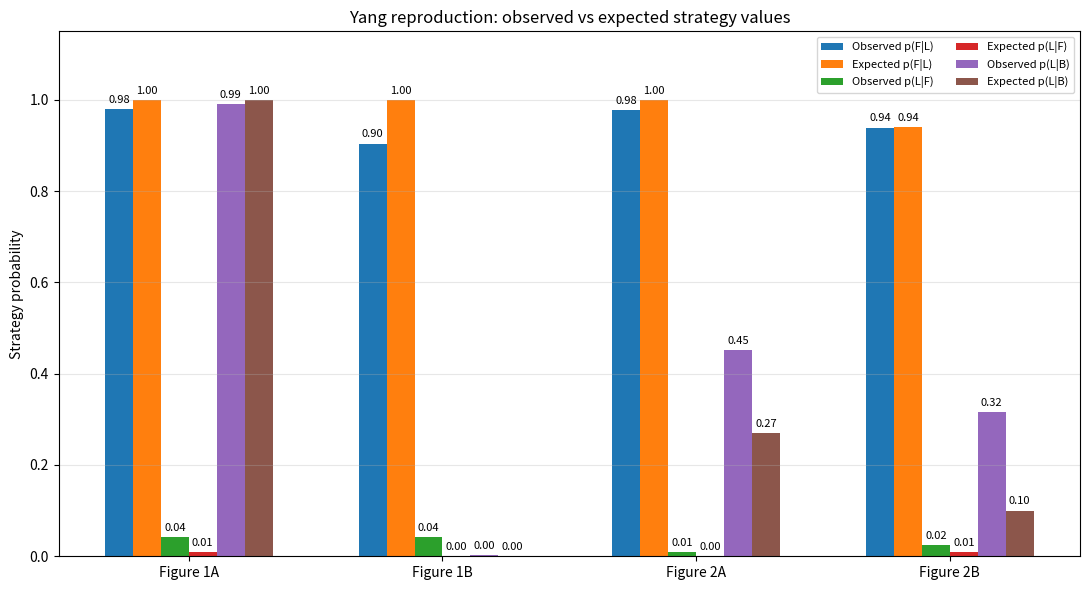
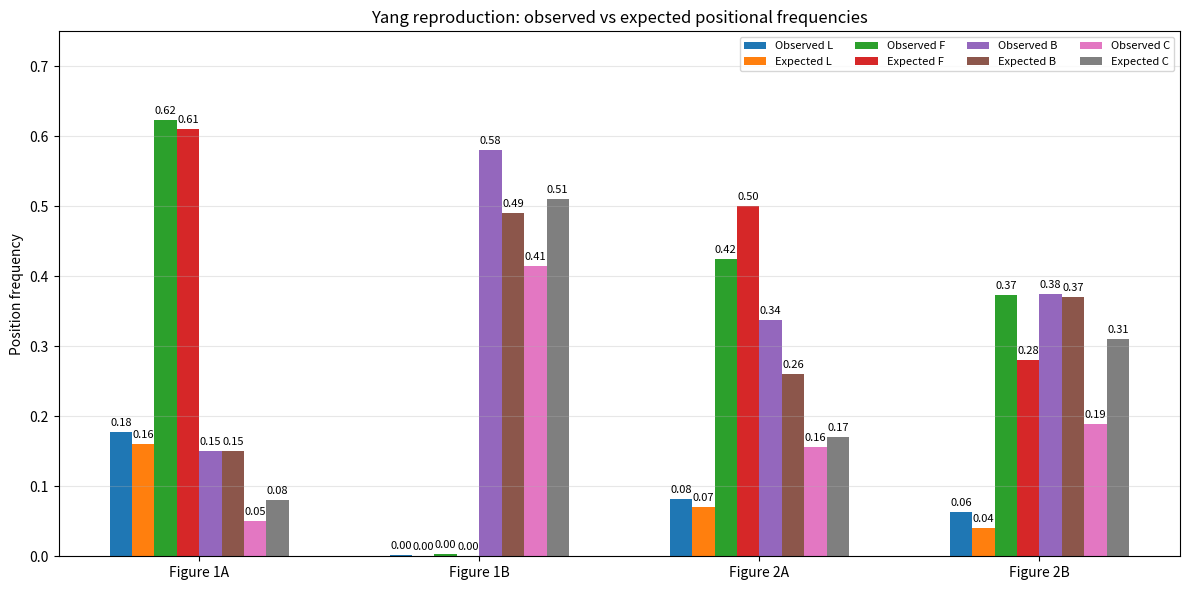
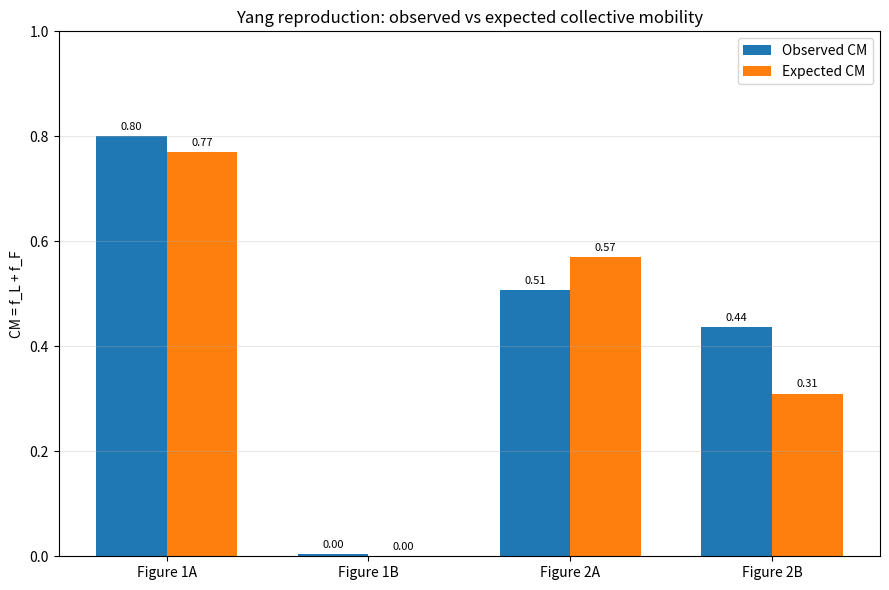

Write the Python code that produced these figures, in order.

"""
Standalone plotting script for Yang Figure 1/2 reproduction results.

This file does NOT import or rerun yang_og_baseline.py.
It only uses the already-computed values from the completed run.

Run:
    python plot_yang_reproduction_from_saved_values.py
"""

import matplotlib.pyplot as plt
import numpy as np


RESULTS = {
    "Figure 1A": {
        "observed_strategy": [0.979, 0.042, 0.990],
        "expected_strategy": [1.000, 0.010, 1.000],
        "observed_frequencies": [0.177, 0.623, 0.150, 0.050],
        "expected_frequencies": [0.160, 0.610, 0.150, 0.080],
        "observed_cm": 0.8007,
        "expected_cm": 0.7700,
    },
    "Figure 1B": {
        "observed_strategy": [0.904, 0.042, 0.002],
        "expected_strategy": [1.000, 0.000, 0.000],
        "observed_frequencies": [0.002, 0.003, 0.580, 0.415],
        "expected_frequencies": [0.000, 0.000, 0.490, 0.510],
        "observed_cm": 0.0048,
        "expected_cm": 0.0000,
    },
    "Figure 2A": {
        "observed_strategy": [0.977, 0.009, 0.451],
        "expected_strategy": [1.000, 0.000, 0.270],
        "observed_frequencies": [0.082, 0.425, 0.337, 0.156],
        "expected_frequencies": [0.070, 0.500, 0.260, 0.170],
        "observed_cm": 0.5067,
        "expected_cm": 0.5700,
    },
    "Figure 2B": {
        "observed_strategy": [0.939, 0.024, 0.315],
        "expected_strategy": [0.940, 0.010, 0.100],
        "observed_frequencies": [0.063, 0.373, 0.375, 0.189],
        "expected_frequencies": [0.040, 0.280, 0.370, 0.310],
        "observed_cm": 0.4368,
        "expected_cm": 0.3100,
    },
}


def autolabel_bars(ax, bars):
    for bar in bars:
        height = bar.get_height()
        ax.annotate(
            f"{height:.2f}",
            xy=(bar.get_x() + bar.get_width() / 2, height),
            xytext=(0, 3),
            textcoords="offset points",
            ha="center",
            va="bottom",
            fontsize=8,
        )


def plot_strategy_comparison():
    figures = list(RESULTS.keys())
    x = np.arange(len(figures))
    width = 0.11

    fig, ax = plt.subplots(figsize=(11, 6))

    labels = [
        "Observed p(F|L)", "Expected p(F|L)",
        "Observed p(L|F)", "Expected p(L|F)",
        "Observed p(L|B)", "Expected p(L|B)",
    ]
    offsets = [-2.5, -1.5, -0.5, 0.5, 1.5, 2.5]

    values = []
    for fig_name in figures:
        obs = RESULTS[fig_name]["observed_strategy"]
        exp = RESULTS[fig_name]["expected_strategy"]
        values.append([obs[0], exp[0], obs[1], exp[1], obs[2], exp[2]])

    values = np.array(values)

    for i, label in enumerate(labels):
        bars = ax.bar(x + offsets[i] * width, values[:, i], width, label=label)
        autolabel_bars(ax, bars)

    ax.set_title("Yang reproduction: observed vs expected strategy values")
    ax.set_ylabel("Strategy probability")
    ax.set_xticks(x)
    ax.set_xticklabels(figures)
    ax.set_ylim(0, 1.15)
    ax.legend(ncol=2, fontsize=8)
    ax.grid(axis="y", alpha=0.3)

    plt.tight_layout()
    plt.savefig("yang_strategy_comparison.png", dpi=300, bbox_inches="tight")
    plt.close()


def plot_frequency_comparison():
    figures = list(RESULTS.keys())
    x = np.arange(len(figures))
    width = 0.08

    fig, ax = plt.subplots(figsize=(12, 6))

    labels = [
        "Observed L", "Expected L",
        "Observed F", "Expected F",
        "Observed B", "Expected B",
        "Observed C", "Expected C",
    ]
    offsets = [-3.5, -2.5, -1.5, -0.5, 0.5, 1.5, 2.5, 3.5]

    values = []
    for fig_name in figures:
        obs = RESULTS[fig_name]["observed_frequencies"]
        exp = RESULTS[fig_name]["expected_frequencies"]
        values.append([obs[0], exp[0], obs[1], exp[1], obs[2], exp[2], obs[3], exp[3]])

    values = np.array(values)

    for i, label in enumerate(labels):
        bars = ax.bar(x + offsets[i] * width, values[:, i], width, label=label)
        autolabel_bars(ax, bars)

    ax.set_title("Yang reproduction: observed vs expected positional frequencies")
    ax.set_ylabel("Position frequency")
    ax.set_xticks(x)
    ax.set_xticklabels(figures)
    ax.set_ylim(0, 0.75)
    ax.legend(ncol=4, fontsize=8)
    ax.grid(axis="y", alpha=0.3)

    plt.tight_layout()
    plt.savefig("yang_frequency_comparison.png", dpi=300, bbox_inches="tight")
    plt.close()


def plot_cm_comparison():
    figures = list(RESULTS.keys())
    observed = [RESULTS[name]["observed_cm"] for name in figures]
    expected = [RESULTS[name]["expected_cm"] for name in figures]

    x = np.arange(len(figures))
    width = 0.35

    fig, ax = plt.subplots(figsize=(9, 6))

    observed_bars = ax.bar(x - width / 2, observed, width, label="Observed CM")
    expected_bars = ax.bar(x + width / 2, expected, width, label="Expected CM")

    autolabel_bars(ax, observed_bars)
    autolabel_bars(ax, expected_bars)

    ax.set_title("Yang reproduction: observed vs expected collective mobility")
    ax.set_ylabel("CM = f_L + f_F")
    ax.set_xticks(x)
    ax.set_xticklabels(figures)
    ax.set_ylim(0, 1.0)
    ax.legend()
    ax.grid(axis="y", alpha=0.3)

    plt.tight_layout()
    plt.savefig("yang_cm_comparison.png", dpi=300, bbox_inches="tight")
    plt.close()


def main():
    plot_strategy_comparison()
    plot_frequency_comparison()
    plot_cm_comparison()

    print("Saved plots:")
    print("  yang_strategy_comparison.png")
    print("  yang_frequency_comparison.png")
    print("  yang_cm_comparison.png")


if __name__ == "__main__":
    main()
